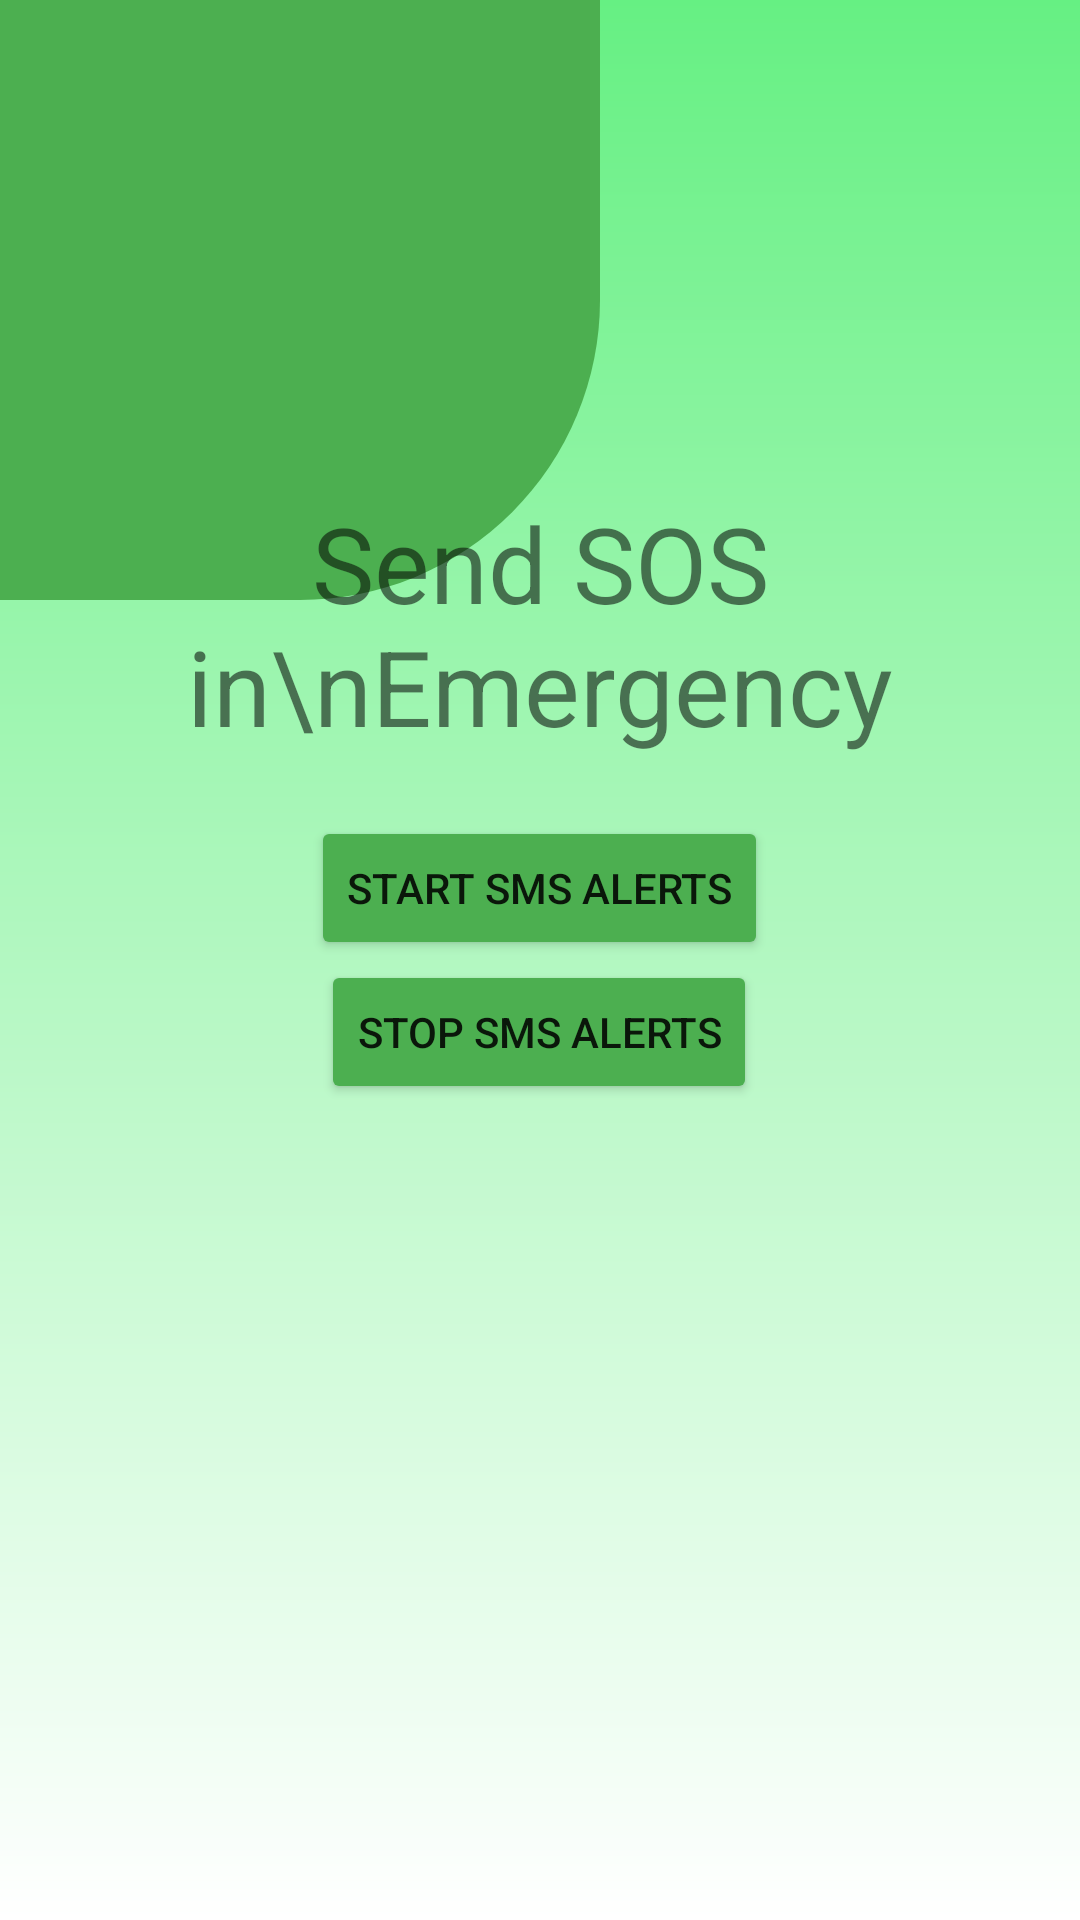

Android layout source for this screen:
<!-- AndroidManifest.xml: application theme Theme.AIChatbot -->
<!-- res/layout/activity_sms.xml -->
<?xml version="1.0" encoding="utf-8"?>
<RelativeLayout xmlns:android="http://schemas.android.com/apk/res/android"
    xmlns:tools="http://schemas.android.com/tools"
    android:layout_width="match_parent"
    android:layout_height="match_parent"
    tools:context="com.example.sparkwomen.SmsActivity"
    android:background="@drawable/background1">


    <View
        android:layout_width="200dp"
        android:layout_height="200dp"
        android:background="@drawable/top_left_corner_oval"/>

    <TextView
        android:layout_width="wrap_content"
        android:layout_height="wrap_content"
        android:textAlignment="center"
        android:text="Send SOS in\nEmergency"
        android:textSize="35sp"
        android:layout_above="@id/li"
        android:layout_centerHorizontal="true"
        android:layout_marginBottom="20dp"/>


    <LinearLayout
        android:id="@+id/li"
        android:layout_centerInParent="true"
        android:layout_width="wrap_content"
        android:layout_height="wrap_content"
        android:gravity="center"
        android:orientation="vertical">


        <Button
            android:layout_width="wrap_content"
            android:layout_height="wrap_content"
            android:text="Start SMS Alerts"
            android:id="@+id/startService"
            android:backgroundTint="@color/green_200"
            />

        <Button
            android:layout_width="wrap_content"
            android:layout_height="wrap_content"
            android:text="Stop SMS Alerts"
            android:id="@+id/stopService"
            android:backgroundTint="@color/green_200"/>

    </LinearLayout>

</RelativeLayout>
<!-- resources referenced by this layout -->
<resources>
  <color name="green_200">#4CAF50</color>
  <!-- drawable background1 (drawable) -->
  <?xml version="1.0" encoding="UTF-8"?>
  <shape xmlns:android="http://schemas.android.com/apk/res/android" android:shape="rectangle" >
  
      <gradient
          android:type="linear"
          android:angle="90"
          android:startColor="#FFFFFF"
          android:endColor="#66F083" />
      <corners
          android:radius="0dp"/>
  
  </shape>
  <!-- drawable top_left_corner_oval (drawable) -->
  <?xml version="1.0" encoding="utf-8"?>
  <shape android:shape="rectangle" xmlns:android="http://schemas.android.com/apk/res/android"
      >
  
  
      <solid android:color="#4CAF50"/>
      <corners android:bottomRightRadius="300px" />
  
  
  
  </shape>
  <style name="Theme.AIChatbot" parent="Theme.MaterialComponents.DayNight.NoActionBar">
          
          <item name="colorPrimary">@color/purple_500</item>
          <item name="colorPrimaryVariant">@color/purple_700</item>
          <item name="colorOnPrimary">@color/white</item>
          
          <item name="colorSecondary">@color/teal_200</item>
          <item name="colorSecondaryVariant">@color/teal_700</item>
          <item name="colorOnSecondary">@color/black</item>
          
          <item name="android:statusBarColor" tools:targetApi="l">?attr/colorPrimaryVariant</item>
          
      </style>
  <color name="purple_500">#FF6200EE</color>
  <color name="purple_700">#FF3700B3</color>
  <color name="white">#FFFFFFFF</color>
  <color name="teal_200">#FF03DAC5</color>
  <color name="teal_700">#FF018786</color>
  <color name="black">#FF000000</color>
</resources>
